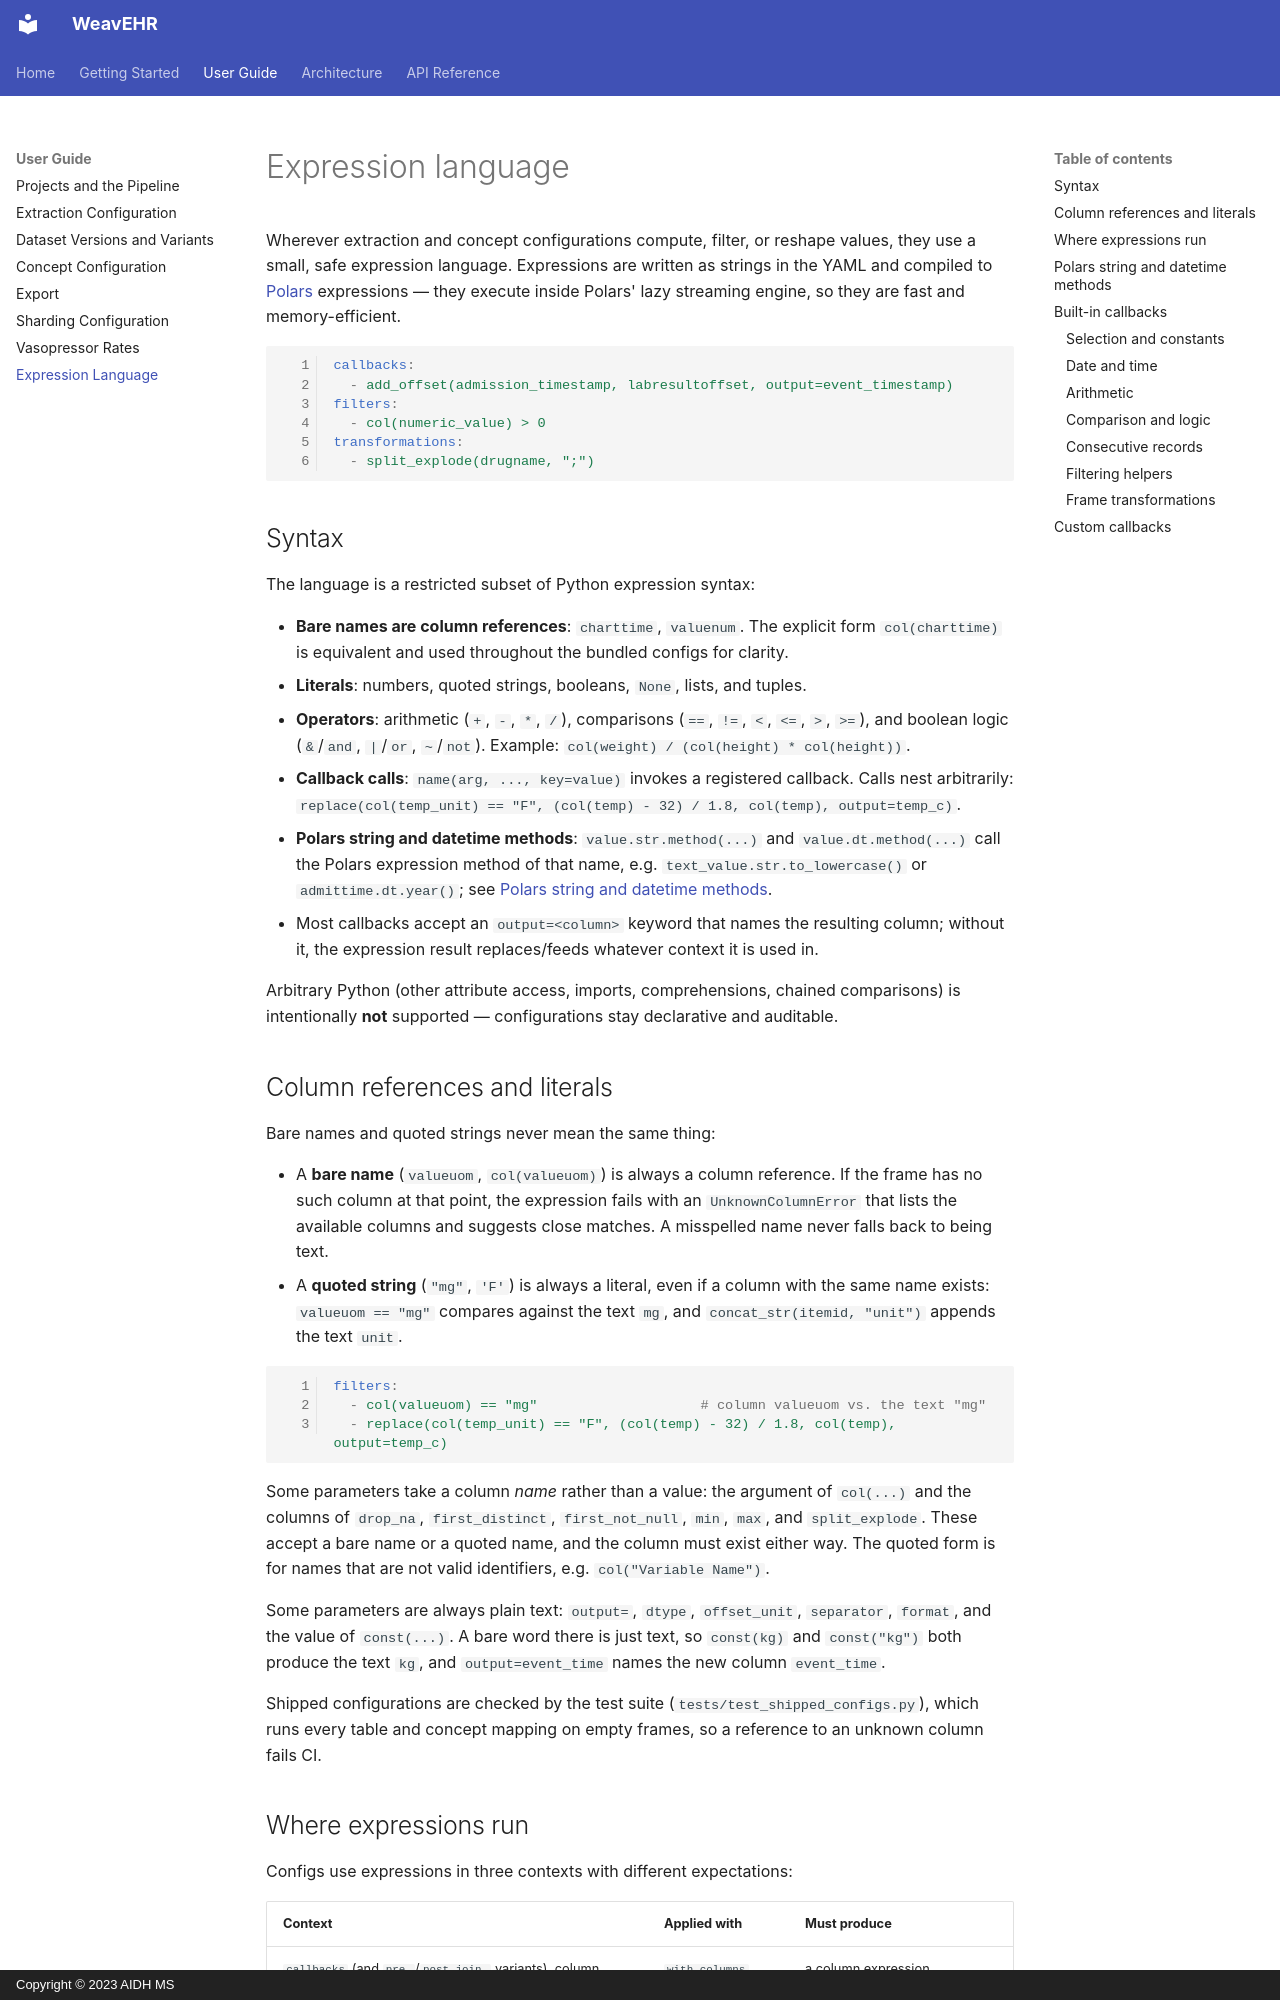

repository: aidh-ms/WeavEHR · page: user_guide/expressions/index.html · generator: mkdocs · copyright: Copyright © 2023 AIDH MS

# Expression language

Wherever extraction and concept configurations compute, filter, or reshape values, they use a small, safe expression language. Expressions are written as strings in the YAML and compiled to [Polars](https://pola.rs) expressions — they execute inside Polars' lazy streaming engine, so they are fast and memory-efficient.

```yaml
callbacks:
  - add_offset(admission_timestamp, labresultoffset, output=event_timestamp)
filters:
  - col(numeric_value) > 0
transformations:
  - split_explode(drugname, ";")
```

## Syntax

The language is a restricted subset of Python expression syntax:

- **Bare names are column references**: `charttime`, `valuenum`. The explicit form `col(charttime)` is equivalent and used throughout the bundled configs for clarity.
- **Literals**: numbers, quoted strings, booleans, `None`, lists, and tuples.
- **Operators**: arithmetic (`+`, `-`, `*`, `/`), comparisons (`==`, `!=`, `<`, `<=`, `>`, `>=`), and boolean logic (`&`/`and`, `|`/`or`, `~`/`not`). Example: `col(weight) / (col(height) * col(height))`.
- **Callback calls**: `name(arg, ..., key=value)` invokes a registered callback. Calls nest arbitrarily: `replace(col(temp_unit) == "F", (col(temp) - 32) / 1.8, col(temp), output=temp_c)`.
- **Polars string and datetime methods**: `value.str.method(...)` and `value.dt.method(...)` call the Polars expression method of that name, e.g. `text_value.str.to_lowercase()` or `admittime.dt.year()`; see [Polars string and datetime methods](#polars-string-and-datetime-methods).
- Most callbacks accept an `output=<column>` keyword that names the resulting column; without it, the expression result replaces/feeds whatever context it is used in.

Arbitrary Python (other attribute access, imports, comprehensions, chained comparisons) is intentionally **not** supported — configurations stay declarative and auditable.

## Column references and literals

Bare names and quoted strings never mean the same thing:

- A **bare name** (`valueuom`, `col(valueuom)`) is always a column reference. If the frame has no such column at that point, the expression fails with an `UnknownColumnError` that lists the available columns and suggests close matches. A misspelled name never falls back to being text.
- A **quoted string** (`"mg"`, `'F'`) is always a literal, even if a column with the same name exists: `valueuom == "mg"` compares against the text `mg`, and `concat_str(itemid, "unit")` appends the text `unit`.

```yaml
filters:
  - col(valueuom) == "mg"                    # column valueuom vs. the text "mg"
  - replace(col(temp_unit) == "F", (col(temp) - 32) / 1.8, col(temp), output=temp_c)
```

Some parameters take a column *name* rather than a value: the argument of `col(...)` and the columns of `drop_na`, `first_distinct`, `first_not_null`, `min`, `max`, and `split_explode`. These accept a bare name or a quoted name, and the column must exist either way. The quoted form is for names that are not valid identifiers, e.g. `col("Variable Name")`.

Some parameters are always plain text: `output=`, `dtype`, `offset_unit`, `separator`, `format`, and the value of `const(...)`. A bare word there is just text, so `const(kg)` and `const("kg")` both produce the text `kg`, and `output=event_time` names the new column `event_time`.

Shipped configurations are checked by the test suite (`tests/test_shipped_configs.py`), which runs every table and concept mapping on empty frames, so a reference to an unknown column fails CI.
